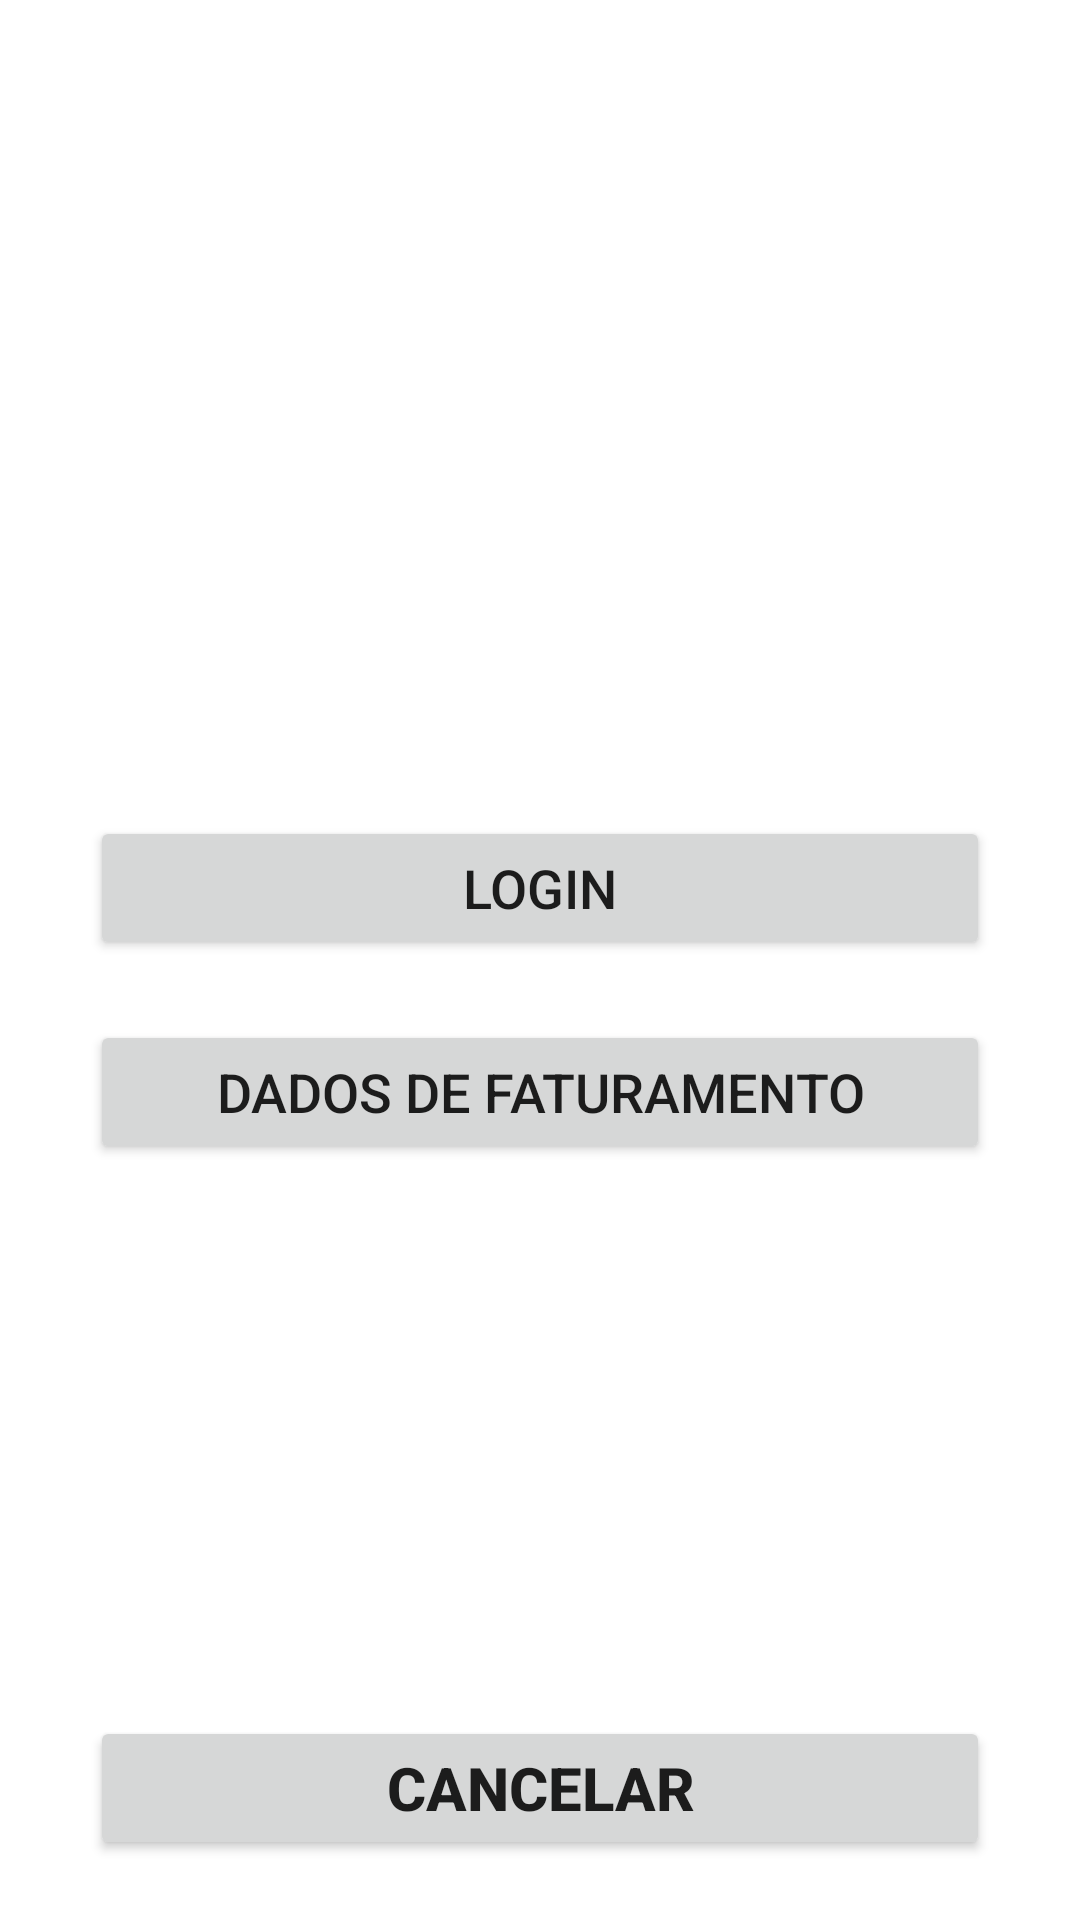

Layout XML and referenced resources for this Android screen:
<!-- AndroidManifest.xml: application theme Theme.Transportadora -->
<!-- res/layout/fragmento_dados_cadastrais.xml -->
<?xml version="1.0" encoding="utf-8"?>
<RelativeLayout xmlns:android="http://schemas.android.com/apk/res/android"
    android:layout_width="match_parent"
    android:layout_height="match_parent"
    android:gravity="center">

    <LinearLayout
        android:layout_width="match_parent"
        android:layout_height="match_parent"
        android:gravity="center"
        android:orientation="vertical">

        <Button
            android:id="@+id/btn_edt_user"
            android:layout_width="300dp"
            android:layout_height="wrap_content"
            android:text="Login"
            android:textSize="18dp"
            android:visibility="visible"
            android:layout_marginTop="20dp"/>

        <EditText
            android:id="@+id/conta_user"
            android:layout_width="300dp"
            android:layout_height="wrap_content"
            android:layout_marginTop="20dp"
            android:gravity="center"
            android:text="Seu usuário"
            android:textSize="22sp"
            android:inputType="text"
            android:focusable="false"
            android:clickable="true"
            android:visibility="gone"/>

        <EditText
            android:id="@+id/conta_senha"
            android:layout_width="300dp"
            android:layout_height="wrap_content"
            android:layout_marginTop="20dp"
            android:gravity="center"
            android:hint="Sua senha"
            android:textSize="22sp"
            android:inputType="text"
            android:focusable="false"
            android:clickable="true"
            android:visibility="gone"/>

        <EditText
            android:id="@+id/conta_pass"
            android:layout_width="300dp"
            android:layout_height="wrap_content"
            android:layout_marginTop="20dp"
            android:gravity="center"
            android:hint="Edite sua senha"
            android:textSize="22sp"
            android:inputType="text"
            android:visibility="gone"/>

        <EditText
            android:id="@+id/conta_pass2"
            android:layout_width="300dp"
            android:layout_height="wrap_content"
            android:layout_marginTop="20dp"
            android:gravity="center_horizontal"
            android:hint="Confirme sua senha"
            android:textSize="22sp"
            android:inputType="text"
            android:visibility="gone"/>

        <Button
            android:id="@+id/btn_edit_confirma"
            android:layout_width="300dp"
            android:layout_height="wrap_content"
            android:text="Troque a senha"
            android:textSize="18dp"
            android:visibility="gone"
            android:layout_marginTop="20dp"/>

        <Button
            android:id="@+id/btn_cad_confirma"
            android:layout_width="300dp"
            android:layout_height="wrap_content"
            android:text="confirmar"
            android:textSize="18dp"
            android:visibility="gone"
            android:layout_marginTop="20dp"/>

        <Button
            android:id="@+id/btn_edt_fatura"
            android:layout_width="300dp"
            android:layout_height="wrap_content"
            android:text="DADOS DE Faturamento"
            android:textSize="18dp"
            android:layout_marginTop="20dp"
            android:visibility="visible"/>

        <LinearLayout
            android:id="@+id/linha1"
            android:layout_width="match_parent"
            android:layout_height="wrap_content"
            android:orientation="vertical"
            android:visibility="gone">

        <EditText
            android:id="@+id/conta_cep"
            android:layout_width="300dp"
            android:layout_height="wrap_content"
            android:gravity="center"
            android:layout_gravity="center"
            android:hint="Seu CEP de Coleta"
            android:inputType="number"
            android:layout_marginTop="20dp"/>

        <Button
            android:id="@+id/btn_conta_cep"
            android:layout_width="300dp"
            android:layout_height="wrap_content"
            android:gravity="center"
            android:textSize="18dp"
            android:layout_gravity="center"
            android:layout_marginTop="20dp"
            android:text="Valida cep" />

            <LinearLayout
                android:layout_width="match_parent"
                android:layout_height="wrap_content"
                android:gravity="center"
                android:layout_marginTop="20dp"
                android:orientation="horizontal">

                <EditText
                    android:id="@+id/conta_rua"
                    android:layout_width="300dp"
                    android:layout_height="48dp"
                    android:gravity="center"
                    android:hint="Rua"
                    android:inputType="text" />
            </LinearLayout>

            <LinearLayout
                android:layout_width="match_parent"
                android:layout_height="wrap_content"
                android:layout_marginTop="20dp"
                android:layout_gravity="center"
                android:gravity="center"
                android:orientation="horizontal">

                <EditText
                    android:id="@+id/conta_numero"
                    android:layout_width="130dp"
                    android:layout_height="48dp"
                    android:layout_marginRight="20dp"
                    android:gravity="center"
                    android:hint="Número"
                    android:inputType="number" />

                <EditText
                    android:id="@+id/conta_complemento"
                    android:layout_width="150dp"
                    android:layout_height="48dp"
                    android:gravity="center"
                    android:hint="Complemento"
                    android:inputType="text"/>


            </LinearLayout>

            <LinearLayout
                android:layout_width="match_parent"
                android:layout_height="wrap_content"
                android:orientation="horizontal"
                android:layout_marginTop="20dp"
                android:layout_gravity="center"
                android:gravity="center">

                <EditText
                    android:id="@+id/conta_bairro"
                    android:layout_width="300dp"
                    android:layout_height="48dp"
                    android:gravity="center"
                    android:hint="Bairro"
                    android:inputType="text"  />


            </LinearLayout>

            <LinearLayout
                android:layout_width="match_parent"
                android:layout_height="wrap_content"
                android:layout_marginTop="20dp"
                android:layout_gravity="center"
                android:gravity="center"
                android:orientation="horizontal">

                <EditText
                    android:id="@+id/conta_cidade"
                    android:layout_width="170dp"
                    android:layout_height="48dp"
                    android:gravity="center"
                    android:hint="Cidade"
                    android:layout_marginRight="20dp"
                    android:inputType="text" />

                <EditText
                    android:id="@+id/conta_estado"
                    android:layout_width="110dp"
                    android:hint="UF"
                    android:gravity="center"
                    android:layout_height="match_parent"/>

            </LinearLayout>

        </LinearLayout>

        <Button
            android:id="@+id/btn_confirma_fat"
            android:layout_width="300dp"
            android:layout_height="wrap_content"
            android:text="confirmar"
            android:textSize="18dp"
            android:visibility="gone"
            android:layout_marginBottom="20dp"/>

    </LinearLayout>

    <LinearLayout
        android:layout_width="match_parent"
        android:layout_height="match_parent"
        android:gravity="center">

        <Button
            android:id="@+id/btn_zerar"
            android:layout_width="300dp"
            android:layout_height="wrap_content"
            android:layout_gravity="bottom"
            android:layout_marginBottom="10dp"
            android:text="cancelar"
            android:textSize="20dp"
            android:textStyle="bold"
            android:visibility="visible" />

    </LinearLayout>



</RelativeLayout>
<!-- resources referenced by this layout -->
<resources>
  <style name="Theme.Transportadora" parent="Theme.MaterialComponents.DayNight.DarkActionBar">
          
          <item name="colorPrimary">@color/purple_500</item>
          <item name="colorPrimaryVariant">@color/purple_700</item>
          <item name="colorOnPrimary">@color/white</item>
          
          <item name="colorSecondary">@color/teal_200</item>
          <item name="colorSecondaryVariant">@color/teal_700</item>
          <item name="colorOnSecondary">@color/black</item>
          
          <item name="android:statusBarColor" tools:targetApi="l">?attr/colorPrimaryVariant</item>
          
      </style>
  <color name="purple_500">#FF6200EE</color>
  <color name="purple_700">#FF3700B3</color>
  <color name="white">#FFFFFFFF</color>
  <color name="teal_200">#FF03DAC5</color>
  <color name="teal_700">#FF018786</color>
  <color name="black">#FF000000</color>
</resources>
